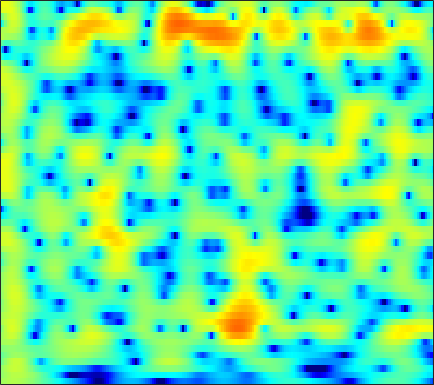

Data behind this chart, as committed beside it:
1.329, 1.6119, 1.9153, 2.1424, 2.2616, 2.3519, 2.3666, 2.3336, 2.2317, 2.0668, 1.8435, 1.6392, 1.3264, 0.96535, 0.66778, 0.23743, -0.22377, -0.58792, -1.0999, -1.6336, -2.1882, -2.617, -3.2097, -3.814
0.6648, 1.136, 1.661, 2.075, 2.315, 2.546, 2.679, 2.715, 2.684, 2.567, 2.369, 2.17, 1.841, 1.445, 1.105, 0.5994, 0.03642, -0.4208, -1.083, -1.805, -2.592, -3.233, -4.166, -5.204
0.7583, 1.35, 2.035, 2.587, 2.912, 3.217, 3.37, 3.385, 3.266, 2.989, 2.554, 2.124, 1.416, 0.563, -0.1609, -1.198, -2.258, -3.009, -3.859, -4.45, -4.777, -4.881, -4.938, -5.006
-1.213, -0.09523, 1.107, 2.026, 2.553, 3.053, 3.332, 3.399, 3.302, 2.986, 2.446, 1.883, 0.8963, -0.3943, -1.603, -3.592, -6.103, -8.288, -10.78, -10.57, -8.275, -6.526, -4.64, -3.224
-1.74, -1.057, -0.2721, 0.3616, 0.7368, 1.1, 1.314, 1.379, 1.346, 1.187, 0.9188, 0.6545, 0.2322, -0.241, -0.6054, -1.076, -1.482, -1.715, -1.891, -1.896, -1.737, -1.532, -1.175, -0.7657
-0.192, 0.09287, 0.4158, 0.6594, 0.7855, 0.8671, 0.8463, 0.7637, 0.573, 0.2943, -0.05285, -0.3446, -0.7551, -1.148, -1.401, -1.662, -1.813, -1.844, -1.772, -1.587, -1.318, -1.074, -0.7077, -0.3155
1.379, 1.617, 1.877, 2.036, 2.076, 2.003, 1.766, 1.472, 0.9208, 0.1813, -0.7493, -1.562, -2.757, -3.994, -4.843, -5.656, -5.865, -5.591, -4.812, -3.811, -2.779, -2.042, -1.158, -0.3956
1.007, 1.814, 2.677, 3.263, 3.511, 3.574, 3.33, 2.942, 2.132, 0.9631, -0.6018, -2.073, -4.576, -8.003, -11.61, -19.27, -19.76, -14.12, -9.639, -6.729, -4.559, -3.24, -1.794, -0.6709
-0.0006489, 1.453, 2.863, 3.773, 4.175, 4.377, 4.225, 3.88, 3.115, 2.007, 0.5477, -0.7759, -2.844, -5.189, -7.049, -9.505, -11.51, -12.19, -11.4, -9.217, -6.791, -5.157, -3.361, -1.992
1.884, 2.484, 3.185, 3.694, 3.93, 4.038, 3.906, 3.638, 3.053, 2.191, 1.043, 0.011, -1.589, -3.493, -5.161, -7.685, -10.23, -11.49, -11.21, -9.35, -7.263, -5.874, -4.394, -3.319
1.482, 1.993, 2.577, 3.018, 3.251, 3.417, 3.403, 3.269, 2.932, 2.419, 1.74, 1.142, 0.2516, -0.7182, -1.455, -2.387, -3.206, -3.679, -4.09, -4.315, -4.406, -4.412, -4.394, -4.36
0.3161, 1.113, 1.995, 2.676, 3.06, 3.396, 3.53, 3.506, 3.331, 3.002, 2.53, 2.086, 1.407, 0.675, 0.1067, -0.6592, -1.434, -1.996, -2.711, -3.39, -4.106, -4.709, -5.628, -6.693
-0.2197, 0.8454, 1.991, 2.865, 3.344, 3.764, 3.952, 3.956, 3.772, 3.391, 2.833, 2.304, 1.472, 0.5275, -0.2319, -1.262, -2.237, -2.92, -3.725, -4.401, -5.029, -5.547, -6.429, -7.691
0.4141, 1.417, 2.509, 3.334, 3.774, 4.137, 4.264, 4.198, 3.885, 3.316, 2.497, 1.715, 0.4117, -1.239, -2.719, -4.978, -7.392, -8.934, -9.699, -8.894, -7.615, -6.77, -5.99, -5.612
0.8559, 1.703, 2.622, 3.295, 3.64, 3.894, 3.901, 3.745, 3.33, 2.666, 1.735, 0.8622, -0.5676, -2.345, -3.966, -6.656, -10.01, -12.56, -13.25, -10.39, -7.682, -6.151, -4.617, -3.528
0.7617, 1.466, 2.22, 2.755, 3.012, 3.147, 3.029, 2.783, 2.255, 1.521, 0.591, -0.2035, -1.309, -2.4, -3.172, -4.042, -4.567, -4.71, -4.56, -4.07, -3.324, -2.72, -1.99, -1.357
0.596, 1.271, 2.013, 2.535, 2.767, 2.827, 2.608, 2.245, 1.463, 0.3548, -1.078, -2.354, -4.209, -5.857, -6.527, -6.368, -5.401, -4.458, -3.178, -2.072, -1.126, -0.5102, 0.1664, 0.6363
-0.9084, 0.1057, 1.208, 1.996, 2.36, 2.545, 2.394, 2.041, 1.201, -0.09581, -1.946, -3.841, -7.417, -13.01, -17.57, -12.5, -7.544, -5.194, -2.943, -1.298, -0.08987, 0.596, 1.299, 1.756
-3.344, -1.756, -0.1762, 0.9051, 1.439, 1.844, 1.897, 1.724, 1.258, 0.504, -0.464, -1.274, -2.354, -3.236, -3.575, -3.531, -3.068, -2.499, -1.674, -0.8733, -0.1359, 0.3335, 0.8243, 1.179
-1.696, -0.6584, 0.4588, 1.273, 1.696, 2.031, 2.092, 1.987, 1.687, 1.209, 0.5941, 0.09258, -0.5964, -1.252, -1.649, -2.043, -2.265, -2.266, -2.067, -1.716, -1.273, -0.8995, -0.4522, -0.1045
1.545, 2.014, 2.534, 2.902, 3.064, 3.103, 2.969, 2.759, 2.306, 1.72, 0.9817, 0.3313, -0.6428, -1.744, -2.679, -3.963, -5.097, -5.705, -5.79, -5.022, -3.881, -3.025, -2.044, -1.368
3.545, 3.825, 4.066, 4.143, 4.084, 3.83, 3.421, 2.999, 2.282, 1.454, 0.5205, -0.2674, -1.453, -2.906, -4.344, -6.926, -11.23, -17.93, -21.9, -10.94, -6.362, -4.278, -2.499, -1.499
3.477, 3.746, 3.897, 3.799, 3.558, 3.024, 2.188, 1.387, 0.1555, -1.233, -2.49, -3.203, -3.769, -4.018, -4.126, -4.446, -4.709, -4.731, -4.31, -3.232, -1.935, -1.002, -0.05157, 0.4674
1.378, 1.651, 1.794, 1.665, 1.364, 0.6455, -0.5258, -1.774, -4.121, -7.749, -13.92, -19.51, -12.91, -7.99, -5.729, -3.685, -2.256, -1.399, -0.44, 0.403, 1.158, 1.613, 2.102, 2.378
-2.155, -1.865, -1.557, -1.387, -1.405, -1.696, -2.263, -2.95, -4.15, -5.565, -6.816, -7.171, -6.546, -5.056, -3.885, -2.396, -1.138, -0.3617, 0.5593, 1.288, 1.889, 2.239, 2.583, 2.807
-7.514, -6.705, -5.447, -4.319, -3.653, -3.038, -2.707, -2.618, -2.635, -2.702, -2.724, -2.633, -2.344, -1.861, -1.403, -0.7453, -0.05846, 0.4285, 1.028, 1.551, 1.955, 2.209, 2.435, 2.565
-17.21, -11.71, -7.669, -5.203, -3.94, -2.756, -2.056, -1.709, -1.455, -1.341, -1.256, -1.181, -1, -0.7372, -0.4566, -0.007971, 0.4645, 0.8504, 1.293, 1.684, 1.98, 2.129, 2.245, 2.231
-4.604, -3.799, -2.551, -1.428, -0.7728, -0.1991, 0.06012, 0.04839, -0.185, -0.6104, -1.107, -1.438, -1.672, -1.538, -1.222, -0.5778, 0.1484, 0.656, 1.26, 1.693, 1.988, 2.077, 2.054, 1.865
2.024, 2.382, 2.796, 3.06, 3.125, 2.962, 2.519, 1.907, 0.7291, -1.003, -3.418, -5.707, -8.631, -8.197, -6.112, -3.521, -1.529, -0.5185, 0.4584, 1.03, 1.298, 1.327, 1.135, 0.7368
4.21, 4.526, 4.753, 4.753, 4.595, 4.154, 3.397, 2.599, 1.159, -0.7779, -3.34, -5.622, -8.389, -8.361, -6.825, -4.697, -3.217, -2.486, -1.969, -1.806, -1.977, -2.174, -2.543, -2.972
4.505, 4.738, 4.857, 4.77, 4.562, 4.106, 3.414, 2.79, 1.759, 0.6176, -0.5839, -1.432, -2.382, -2.99, -3.299, -3.544, -3.893, -4.231, -4.984, -6.118, -7.574, -8.788, -9.921, -9.998
4.725, 4.851, 4.867, 4.7, 4.456, 3.965, 3.328, 2.741, 1.888, 0.9423, -0.00625, -0.6959, -1.537, -2.319, -2.833, -3.581, -4.383, -5.187, -6.546, -8.558, -11.56, -15.14, -23.27, -20.03
4.944, 5.012, 4.96, 4.721, 4.42, 3.841, 3.088, 2.364, 1.306, 0.09352, -1.121, -1.986, -2.935, -3.636, -3.925, -4.261, -4.502, -4.853, -5.41, -6.277, -7.249, -7.983, -8.588, -8.599
5.022, 5.12, 5.106, 4.9, 4.599, 3.975, 3.033, 2.114, 0.5207, -1.525, -4.088, -6.3, -8.796, -8.936, -7.712, -5.877, -4.574, -3.895, -3.413, -3.275, -3.386, -3.605, -3.988, -4.407
3.932, 4.233, 4.523, 4.621, 4.515, 4.102, 3.321, 2.49, 0.937, -1.188, -4.096, -6.915, -10.8, -10.33, -7.671, -4.787, -2.838, -1.803, -0.9565, -0.5074, -0.491, -0.6941, -1.329, -2.377
-0.748, 0.3813, 1.663, 2.52, 2.871, 2.959, 2.677, 2.224, 1.37, 0.3156, -0.7944, -1.518, -2.162, -2.232, -1.946, -1.234, -0.4291, 0.1028, 0.6905, 1.021, 1.076, 0.916, 0.3924, -0.5222
-6.484, -3.471, -0.9438, 0.5451, 1.187, 1.535, 1.394, 1.023, 0.268, -0.6648, -1.622, -2.192, -2.588, -2.44, -2.075, -1.294, -0.4313, 0.1972, 0.9123, 1.419, 1.719, 1.768, 1.652, 1.31
-1.484, -0.5988, 0.4308, 1.135, 1.388, 1.349, 0.8268, 0.1136, -1.284, -3.33, -6.065, -8.486, -10.49, -8.713, -6.388, -3.828, -1.814, -0.6559, 0.5413, 1.408, 1.976, 2.242, 2.394, 2.348
1.6, 1.869, 2.152, 2.259, 2.174, 1.792, 1.069, 0.2532, -1.275, -3.397, -6.195, -8.65, -10.68, -9.014, -6.885, -4.373, -2.451, -1.329, -0.1399, 0.7516, 1.392, 1.728, 1.973, 2.015
2.278, 2.511, 2.726, 2.777, 2.689, 2.371, 1.815, 1.254, 0.2722, -0.848, -2.013, -2.793, -3.517, -3.783, -3.7, -3.256, -2.641, -2.07, -1.317, -0.6086, 0.001835, 0.3524, 0.649, 0.7403
1.975, 2.435, 2.927, 3.24, 3.337, 3.26, 2.923, 2.526, 1.787, 0.8569, -0.2418, -1.147, -2.399, -3.632, -4.406, -5.041, -5.032, -4.56, -3.635, -2.594, -1.686, -1.145, -0.6227, -0.3796
0.6357, 1.702, 2.848, 3.655, 4.032, 4.244, 4.133, 3.82, 3.151, 2.131, 0.7388, -0.5872, -2.856, -5.989, -9.17, -15.31, -15.35, -11.23, -7.301, -4.887, -3.289, -2.441, -1.701, -1.298
-1.322, 0.5915, 2.42, 3.631, 4.215, 4.623, 4.667, 4.464, 3.893, 2.98, 1.705, 0.5062, -1.474, -3.86, -5.796, -8.04, -8.668, -7.97, -6.57, -5.348, -4.394, -3.895, -3.413, -3.126
0.2249, 1.446, 2.743, 3.668, 4.134, 4.464, 4.483, 4.327, 3.861, 3.149, 2.213, 1.367, 0.09834, -1.244, -2.271, -3.537, -4.573, -5.236, -5.974, -6.498, -6.865, -6.977, -6.866, -6.627
2.551, 3.049, 3.614, 4.019, 4.201, 4.28, 4.154, 3.932, 3.485, 2.864, 2.089, 1.411, 0.4087, -0.7167, -1.646, -2.987, -4.53, -5.877, -8.022, -10.7, -13.76, -15.08, -13.92, -11.59
3.846, 4.015, 4.162, 4.197, 4.138, 3.946, 3.631, 3.297, 2.765, 2.132, 1.405, 0.8207, -0.02167, -0.9528, -1.721, -2.874, -4.274, -5.563, -7.698, -10.59, -14.2, -15.97, -14.17, -11.14
4.245, 4.216, 4.083, 3.843, 3.589, 3.138, 2.571, 2.082, 1.332, 0.5323, -0.2546, -0.7985, -1.432, -1.942, -2.259, -2.692, -3.159, -3.548, -4.16, -4.776, -5.224, -5.309, -5.087, -4.568
3.55, 3.329, 2.955, 2.496, 2.087, 1.427, 0.5754, -0.1803, -1.403, -2.836, -4.295, -5.203, -5.748, -5.389, -4.762, -3.824, -2.989, -2.47, -1.929, -1.492, -1.098, -0.8244, -0.4388, -0.03149
1.056, 0.5403, -0.08747, -0.6223, -0.9852, -1.539, -2.319, -3.141, -4.735, -7.192, -11.24, -16.74, -25.03, -13.14, -9.239, -5.96, -3.784, -2.574, -1.316, -0.328, 0.4818, 0.9808, 1.587, 2.127
-3.651, -5.189, -6.532, -6.519, -5.972, -5.228, -4.831, -4.944, -5.51, -6.52, -7.81, -8.651, -8.902, -7.874, -6.605, -4.898, -3.398, -2.4, -1.226, -0.2547, 0.5867, 1.159, 1.86, 2.493
-7.036, -11.67, -21.67, -13.44, -9.411, -6.53, -5.032, -4.436, -4.129, -4.178, -4.371, -4.508, -4.532, -4.313, -4.013, -3.444, -2.739, -2.182, -1.457, -0.7514, -0.08234, 0.4327, 1.078, 1.74
-1.114, -2.201, -3.118, -3.233, -2.944, -2.369, -1.962, -1.756, -1.778, -2.068, -2.534, -2.939, -3.474, -3.886, -4.066, -3.966, -3.543, -3.165, -2.659, -2.16, -1.767, -1.54, -1.175, -0.5831
2.686, 2.256, 1.866, 1.673, 1.588, 1.483, 1.289, 0.9785, 0.3604, -0.5674, -1.888, -3.16, -5.259, -7.587, -8.766, -8.662, -7.256, -6.077, -4.907, -4.455, -4.705, -5.438, -6.794, -7.683
1.996, 2.076, 2.447, 2.874, 3.124, 3.215, 3.045, 2.649, 1.824, 0.574, -1.209, -2.983, -6.227, -11.07, -15.97, -14.62, -9.675, -7.364, -5.638, -5.119, -5.604, -6.606, -9.205, -12.29
-7.162, -3.361, 0.1608, 2.215, 3.135, 3.761, 3.796, 3.554, 2.819, 1.687, 0.2449, -0.9812, -2.659, -4.087, -4.715, -4.953, -4.574, -4.12, -3.547, -3.139, -3.043, -3.103, -3.289, -3.314
-0.9795, 0.2409, 2.045, 3.43, 4.06, 4.444, 4.295, 3.895, 2.964, 1.639, -0.004993, -1.383, -3.13, -4.37, -4.713, -4.477, -3.777, -3.184, -2.476, -1.958, -1.708, -1.757, -1.972, -2.381
4.449, 4.569, 4.798, 4.955, 4.958, 4.704, 4.144, 3.44, 2.144, 0.3284, -2.177, -4.714, -9.65, -17.97, -17.08, -10.15, -6.465, -4.77, -3.324, -2.559, -2.309, -2.427, -2.988, -4.051
5.215, 5.198, 5.115, 4.903, 4.652, 4.138, 3.403, 2.676, 1.452, -0.09851, -1.997, -3.63, -5.897, -7.537, -7.699, -6.727, -5.378, -4.488, -3.617, -3.157, -3.089, -3.251, -3.841, -4.825
